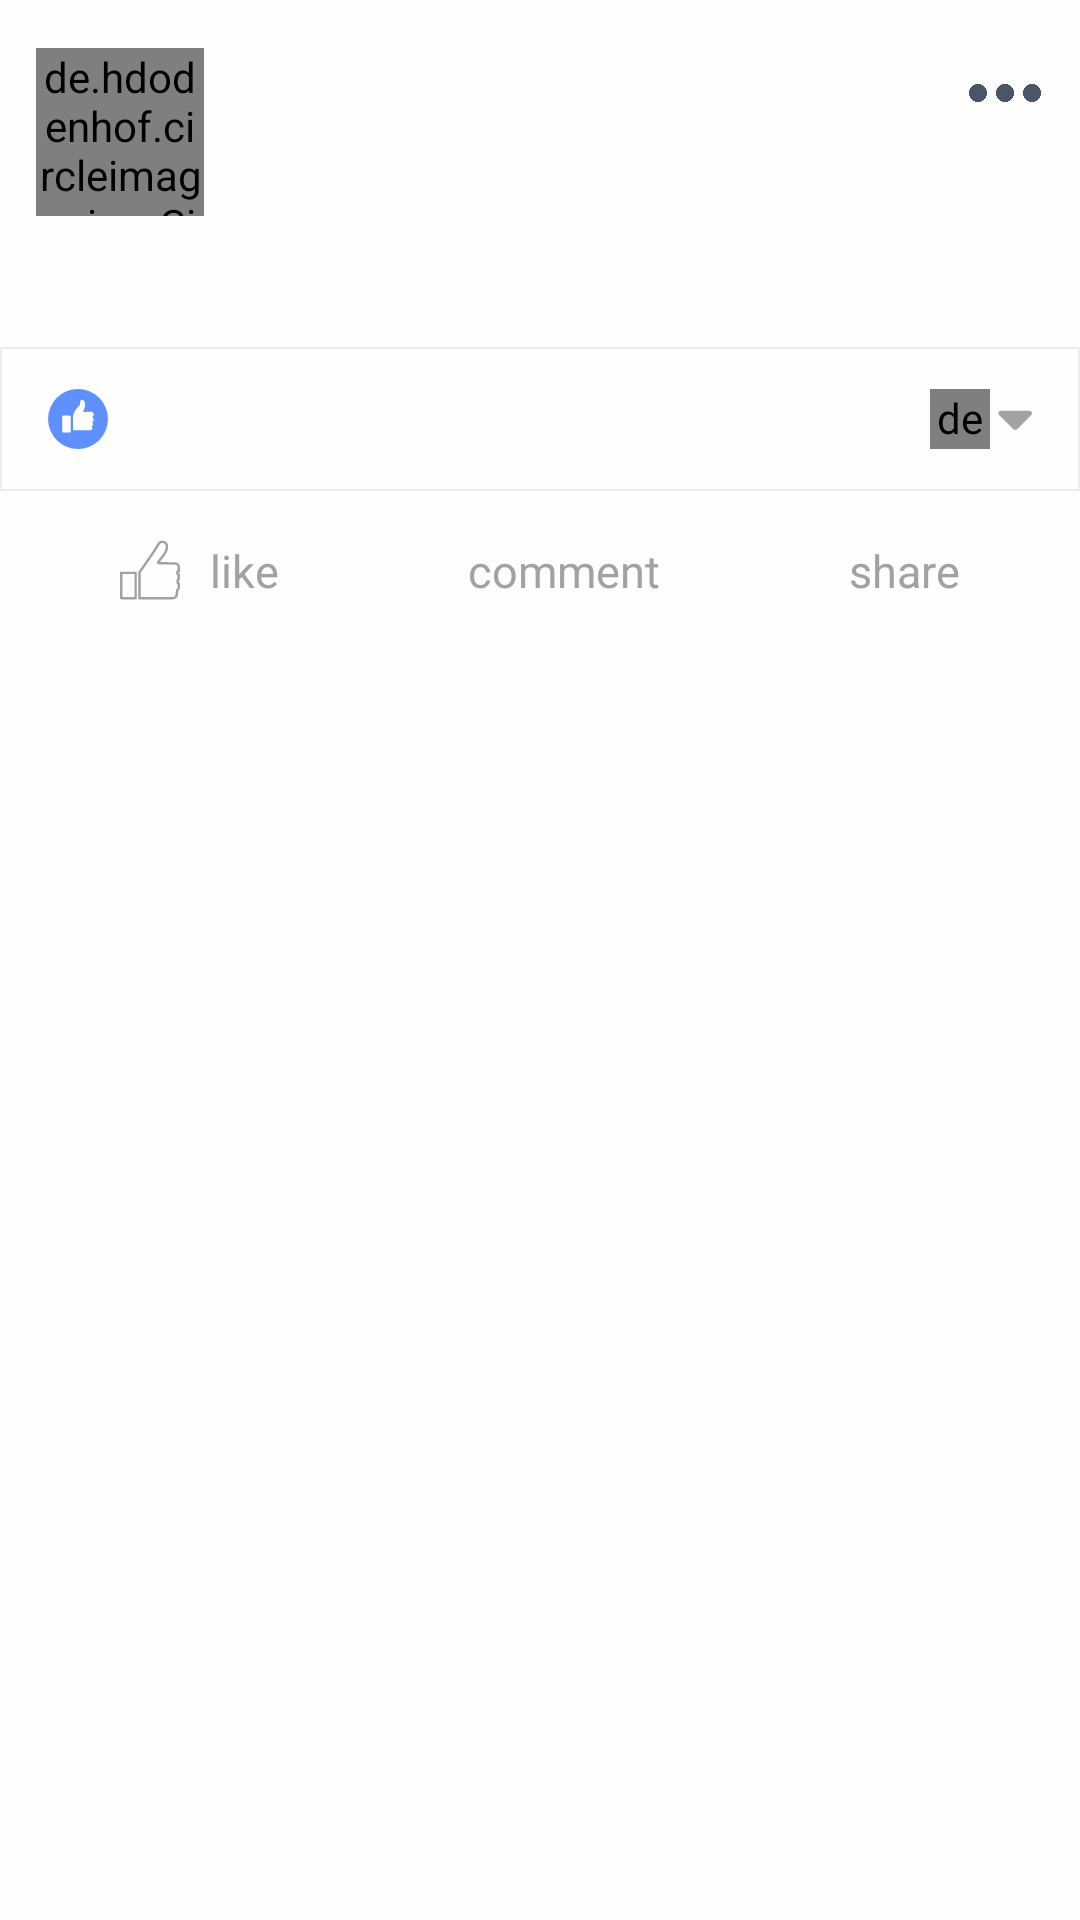

Layout XML and referenced resources for this Android screen:
<!-- AndroidManifest.xml: application theme Theme.MyFirstApplication -->
<!-- res/layout/activity_post.xml -->
<?xml version="1.0" encoding="utf-8"?>
<androidx.constraintlayout.widget.ConstraintLayout xmlns:android="http://schemas.android.com/apk/res/android"
    android:layout_width="match_parent"
    android:layout_height="wrap_content"
    xmlns:app="http://schemas.android.com/apk/res-auto"
    xmlns:tools="http://schemas.android.com/tools"
    android:background="@drawable/post_background"
    android:paddingVertical="8dp"
    android:layout_marginVertical="2dp"
    >
    <de.hdodenhof.circleimageview.CircleImageView
        android:id="@+id/profile_icon_imv"
        android:layout_width="56dp"
        android:layout_height="56dp"
        app:layout_constraintTop_toTopOf="parent"
        app:layout_constraintStart_toStartOf="parent"
        android:src="@drawable/yello"
        android:layout_marginTop="8dp"
        android:layout_marginStart="12dp"
        app:civ_border_color="@color/gray"
        app:civ_border_width="1dp"
        />

    <TextView
        android:id="@+id/acount_name_tv"
        android:layout_width="wrap_content"
        android:layout_height="wrap_content"
        app:layout_constraintStart_toEndOf="@id/profile_icon_imv"
        app:layout_constraintTop_toTopOf="@id/profile_icon_imv"
        tools:text="Unblast"
        android:textSize="20sp"
        android:textColor="@color/black"
        android:layout_marginStart="5dp"
        android:textStyle="bold"/>
    <TextView
        android:id="@+id/posting_time_tv"
        android:layout_width="wrap_content"
        android:layout_height="wrap_content"
        app:layout_constraintStart_toStartOf="@id/acount_name_tv"
        app:layout_constraintTop_toBottomOf="@id/acount_name_tv"
        tools:text="2 hs."
        android:textSize="12sp"
        android:layout_marginTop="4dp"
        android:textColor="@color/gray"
        />

    <ImageView
        android:id="@+id/audience_imv"
        tools:src="@drawable/public_audience_ic"
        android:layout_width="10dp"
        android:layout_height="10dp"
        app:layout_constraintStart_toEndOf="@id/posting_time_tv"
        app:layout_constraintTop_toTopOf="@id/posting_time_tv"
        app:layout_constraintBottom_toBottomOf="@id/posting_time_tv"
        android:layout_marginStart="3dp"
        />

    <ImageView
        android:id="@+id/options_imv"
        android:layout_width="30dp"
        android:layout_height="30dp"
        app:layout_constraintTop_toTopOf="@id/acount_name_tv"
        app:layout_constraintEnd_toEndOf="parent"
        android:src="@drawable/options"
        android:layout_marginEnd="10dp"
        />

    <TextView
        android:id="@+id/caption_tv"
        android:layout_width="match_parent"
        android:layout_height="wrap_content"
        app:layout_constraintStart_toStartOf="parent"
        app:layout_constraintTop_toBottomOf="@id/profile_icon_imv"
        android:layout_margin="12dp"
        tools:text="@string/caption"
        android:textColor="@color/black"
        android:textSize="16sp"
        />




    <ImageView
        android:id="@+id/post_imv"
        android:layout_width="match_parent"
        android:layout_height="wrap_content"
        android:layout_marginTop="10dp"
        app:layout_constraintTop_toBottomOf="@id/caption_tv"
        tools:src="@drawable/top_shadow"
        android:scaleType="centerCrop"
        android:background="@drawable/gray_stroks_background"
        />


    <LinearLayout
        android:id="@+id/top_layout"
        android:layout_width="match_parent"
        android:layout_height="48dp"
        app:layout_constraintStart_toStartOf="parent"
        app:layout_constraintTop_toBottomOf="@id/post_imv"
        android:gravity="center_vertical"
        android:paddingHorizontal="16dp"
        android:background="@drawable/gray_stroks_background"
        >

        <ImageView
            android:id="@+id/blue_like_imv"
            android:layout_width="20dp"
            android:layout_height="20dp"
            android:src="@drawable/blue_like"
            />
        <TextView
            android:id="@+id/likes_number_tv"
            android:layout_width="20dp"
            android:layout_height="20dp"
            tools:text="12"
            android:textSize="15sp"
            android:textColor="@color/gray"
            android:layout_marginStart="5dp"
            />
        <View
            android:layout_width="0dp"
            android:layout_height="1dp"
            android:layout_weight="1"

            />
        <TextView
            android:id="@+id/shares_number_tv"
            android:layout_width="wrap_content"
            android:layout_height="20dp"
            tools:text="1 Share"
            android:textSize="15sp"
            android:textColor="@color/gray"
            />
        <de.hdodenhof.circleimageview.CircleImageView
            android:id="@+id/shareicon_imv"
            android:layout_width="20dp"
            android:layout_height="20dp"
            android:layout_marginStart="8dp"
            tools:src="@drawable/yello"
            />
        <ImageView
            android:id="@+id/tr"
            android:layout_width="12dp"
            android:layout_height="12dp"
            android:src="@drawable/triangle"
            android:layout_marginStart="2dp"
            />

    </LinearLayout>

    <LinearLayout
        android:id="@+id/bottom_layout"
        android:layout_width="match_parent"
        android:layout_height="48dp"
        app:layout_constraintStart_toStartOf="parent"
        app:layout_constraintTop_toBottomOf="@id/top_layout"
        android:gravity="center_vertical"
        android:paddingHorizontal="40dp"
        android:paddingTop="5dp"
        >
        <ImageView
            android:id="@+id/empty_like_imv"
            android:layout_width="20dp"
            android:layout_height="20dp"


            android:src="@drawable/empty_like"
            />
        <TextView
            android:layout_width="wrap_content"
            android:layout_height="wrap_content"
            android:text="@string/like"
            android:textColor="@color/gray"
            android:textSize="15sp"
            android:layout_marginStart="10dp"
            />
        <View
            android:layout_width="0dp"
            android:layout_height="1dp"
            android:layout_weight="1"

            />

        <ImageView
            android:layout_width="30dp"
            android:layout_height="30dp"
            android:src="@drawable/comment"
            />
        <TextView
            android:layout_width="wrap_content"
            android:layout_height="wrap_content"
            android:text="@string/comment"
            android:textColor="@color/gray"
            android:textSize="15sp"
            />
        <View
            android:layout_width="0dp"
            android:layout_height="1dp"
            android:layout_weight="1"

            />
        <ImageView
            android:layout_width="25dp"
            android:layout_height="25dp"
            android:src="@drawable/sharing_icon"
            />
        <TextView
            android:layout_width="wrap_content"
            android:layout_height="wrap_content"
            android:text="@string/share"
            android:textColor="@color/gray"
            android:textSize="15sp"
            android:layout_marginStart="5dp"
            />

    </LinearLayout>

</androidx.constraintlayout.widget.ConstraintLayout>
<!-- resources referenced by this layout -->
<resources>
  <color name="black">#FF000000</color>
  <color name="gray">#A2A2A4</color>
  <!-- drawable blue_like (drawable) -->
  <vector xmlns:android="http://schemas.android.com/apk/res/android"
      android:width="800dp"
      android:height="800dp"
      android:viewportWidth="1504.4"
      android:viewportHeight="1504.4">
    <path
        android:pathData="M1.4,752.2a750.8,752.2 0,1 0,1501.6 0a750.8,752.2 0,1 0,-1501.6 0z"
        android:fillColor="#5e91ff"/>
    <path
        android:pathData="M379.6,667.5h165.1c13,0 23.6,10.5 23.6,23.6v379.1c0,13 -10.5,23.6 -23.6,23.6L379.6,1093.8c-13,0 -23.6,-10.5 -23.6,-23.6L356,691c0.1,-13 10.6,-23.5 23.6,-23.5zM626,1004.7L626,733.1c0.1,-66.9 18.8,-132.4 54.1,-189.2 21.5,-34.4 69.7,-89.5 96.7,-118 6,-6.4 27.8,-25.2 27.8,-35.5 0,-13.2 1.5,-34.5 2,-74.2 0.3,-25.2 20.8,-45.9 46,-45.7h1.1c44.1,0.8 58.2,41.6 58.2,41.6s37.7,74.4 2.5,165.4c-29.7,76.9 -35.8,83.1 -35.8,83.1s-9.6,13.9 20.8,13.3c0,0 185.6,-0.8 192,-0.8 13.7,0 57.4,12.5 54.9,68.2 -1.8,41.2 -27.4,55.6 -40.5,60.3 -1.7,0.6 -2.6,2.5 -1.9,4.2 0.3,0.7 0.8,1.3 1.5,1.7 13.4,7.8 40.8,27.5 40.2,57.7 -0.8,36.6 -15.5,50.1 -46.1,58.5 -1.7,0.4 -2.8,2.2 -2.3,3.9 0.2,0.9 0.8,1.6 1.5,2 11.6,6.6 31.5,22.7 30.3,55.3 -1.2,33.2 -25.2,44.9 -38.3,48.9 -1.7,0.5 -2.7,2.3 -2.2,4 0.2,0.7 0.7,1.4 1.3,1.8 8.3,5.7 20.6,18.6 20,45.1 -0.3,14 -5,24.2 -10.9,31.5 -9.3,11.5 -23.9,17.5 -38.7,17.6l-411.8,0.8c-0.1,-0.1 -22.4,0 -22.4,-29.9z"
        android:fillColor="#fff"/>
  </vector>
  <!-- drawable empty_like: vector/xml drawable (drawable, 5138 chars, omitted) -->
  <!-- drawable gray_stroks_background (drawable) -->
  <?xml version="1.0" encoding="utf-8"?>
  <shape xmlns:android="http://schemas.android.com/apk/res/android" android:shape="rectangle" >
      <solid
          android:color="#FEFEFE"
          />
      <stroke
          android:width=".5dp"
          android:color="#EDECEC"
          />
  </shape>
  <!-- drawable options: png bitmap (drawable, 3730 bytes) -->
  <!-- drawable post_background (drawable) -->
  <?xml version="1.0" encoding="utf-8"?>
  <shape xmlns:android="http://schemas.android.com/apk/res/android" android:shape="rectangle">
      <solid android:color="#FEFEFE"/>
  </shape>
  <!-- drawable triangle (drawable) -->
  <vector xmlns:android="http://schemas.android.com/apk/res/android"
      android:width="800dp"
      android:height="800dp"
      android:viewportWidth="17"
      android:viewportHeight="17">
    <path
        android:pathData="M10.106,13.19C9.525,13.77 8.584,13.77 8.002,13.19L1.561,6.746C0.979,6.165 0.722,4.643 2.561,4.643L15.549,4.643C17.45,4.643 17.131,6.164 16.549,6.746L10.106,13.19L10.106,13.19Z"
        android:strokeWidth="1"
        android:fillColor="@color/gray"
        android:fillType="evenOdd"
        android:strokeColor="#00000000"/>
  </vector>
  <!-- drawable yello: png bitmap (drawable, 1533 bytes) -->
  <string name="caption">Buckle up, because change is coming to WordPress</string>
  <string name="comment">comment</string>
  <string name="like">like</string>
  <string name="share">share</string>
  <style name="Theme.MyFirstApplication" parent="Base.Theme.MyFirstApplication">
          <item name="android:statusBarColor">@color/black</item>
          <item name="android:windowLightStatusBar">true</item>
      </style>
  <style name="Base.Theme.MyFirstApplication" parent="Theme.Material3.DayNight.NoActionBar">
          
          
  
      </style>
</resources>
